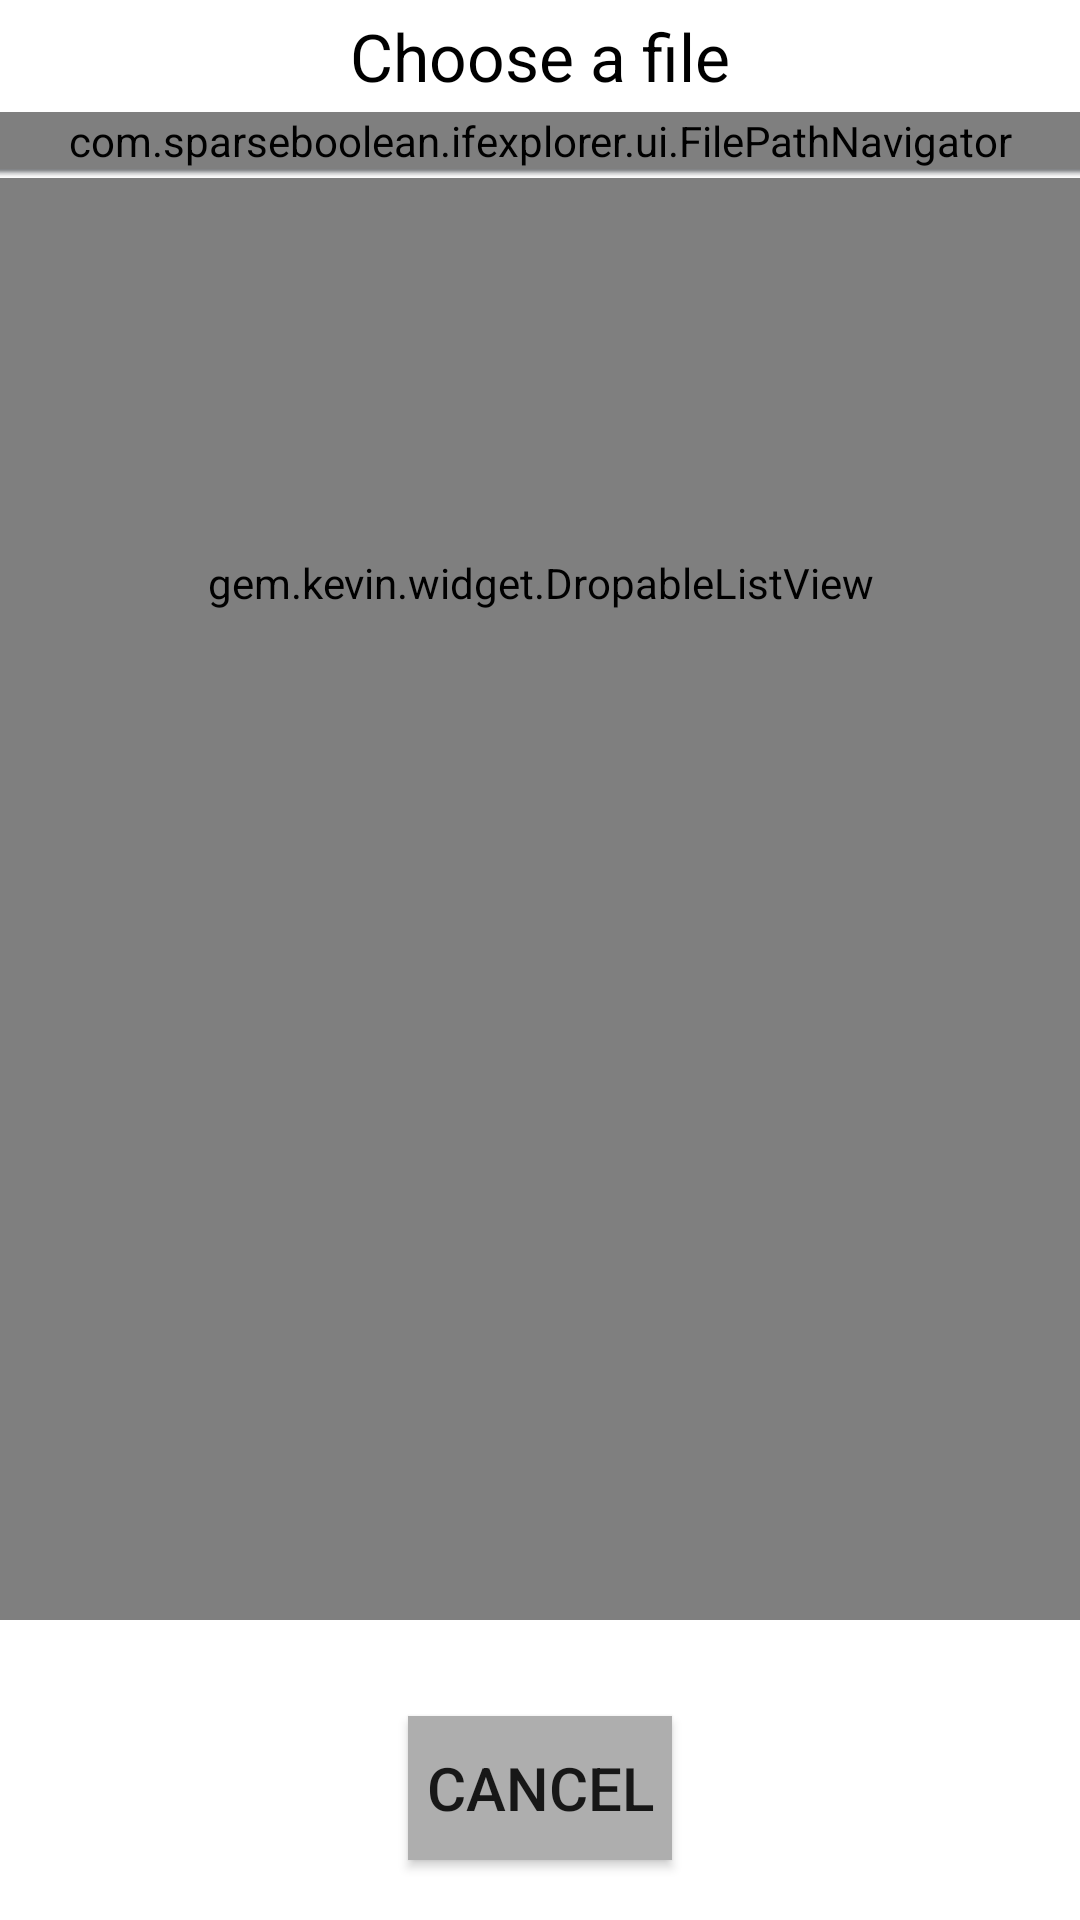

Here is an Android app screen rendered from its layout file. Give the layout XML and the strings, colors and styles it references.
<!-- AndroidManifest.xml: fallback theme Theme.MaterialComponents.DayNight.NoActionBar -->
<!-- res/layout/ifexplorer_file_chooser.xml -->
<?xml version="1.0" encoding="utf-8"?>
<FrameLayout xmlns:android="http://schemas.android.com/apk/res/android"
    android:id="@+id/contentView"
    android:layout_width="match_parent"
    android:layout_height="match_parent"
    android:layout_marginBottom="40dp"
    android:layout_marginTop="40dp"
    android:background="#FFFFFF" >

    <LinearLayout
        android:id="@+id/file_chooser_dialog"
        android:layout_width="match_parent"
        android:layout_height="match_parent"
        android:layout_gravity="center"
        android:orientation="vertical"
        android:paddingBottom="100dp" >

        <TextView
            android:id="@+id/titleText"
            android:layout_width="match_parent"
            android:layout_height="wrap_content"
            android:gravity="center"
            android:padding="4dp"
            android:text="@string/choose_single_file"
            android:textColor="@color/black"
            android:textSize="22sp" />

        <LinearLayout
            android:id="@+id/task_bar"
            android:layout_width="match_parent"
            android:layout_height="wrap_content"
            android:background="@color/gray"
            android:orientation="vertical" >

            <LinearLayout
                android:id="@+id/address_bar"
                android:layout_width="match_parent"
                android:layout_height="0dp"
                android:layout_weight="10"
                android:background="@color/gray"
                android:orientation="horizontal" >

                <com.sparseboolean.ifexplorer.ui.FilePathNavigator
                    android:id="@+id/filePath_navigator"
                    android:layout_width="match_parent"
                    android:layout_height="wrap_content"
                    android:layout_gravity="center_vertical" />

                <ImageView
                    android:id="@+id/task_bar_divider"
                    android:layout_width="match_parent"
                    android:layout_height="1dp"
                    android:background="@color/white" />
            </LinearLayout>
        </LinearLayout>

        <LinearLayout
            android:id="@+id/task_bar_shadow"
            android:layout_width="match_parent"
            android:layout_height="@dimen/address_bar_shadow_height"
            android:background="@drawable/address_bar_shadow"
            android:orientation="horizontal" >
        </LinearLayout>

        <RelativeLayout
            android:layout_width="match_parent"
            android:layout_height="match_parent"
            android:background="@color/white" >

            <gem.com.slidinglayer.SlidingLayer
                xmlns:slidingLayer="http://schemas.android.com/apk/res-auto"
                android:id="@+id/sliding_panel"
                android:layout_width="match_parent"
                android:layout_height="match_parent" >

                <LinearLayout
                    android:id="@+id/task_center_miniPanel"
                    android:layout_width="match_parent"
                    android:layout_height="match_parent"
                    android:background="@color/gray"
                    android:orientation="vertical" >

                    <com.sparseboolean.ifexplorer.ui.TaskGroupListWidget
                        android:id="@+id/internal_collection"
                        android:layout_width="match_parent"
                        android:layout_height="wrap_content" />

                    <com.sparseboolean.ifexplorer.ui.TaskGroupListWidget
                        android:id="@+id/sdcard_collection"
                        android:layout_width="match_parent"
                        android:layout_height="wrap_content" />

                    <com.sparseboolean.ifexplorer.ui.TaskGroupListWidget
                        android:id="@+id/usb1_disk_collection"
                        android:layout_width="match_parent"
                        android:layout_height="wrap_content" />

                    <com.sparseboolean.ifexplorer.ui.TaskGroupListWidget
                        android:id="@+id/usb2_disk_collection"
                        android:layout_width="match_parent"
                        android:layout_height="wrap_content" />

                    <com.sparseboolean.ifexplorer.ui.TaskGroupListWidget
                        android:id="@+id/usb3_disk_collection"
                        android:layout_width="match_parent"
                        android:layout_height="wrap_content" />

                    <com.sparseboolean.ifexplorer.ui.TaskGroupListWidget
                        android:id="@+id/usb4_disk_collection"
                        android:layout_width="match_parent"
                        android:layout_height="wrap_content" />

                    <com.sparseboolean.ifexplorer.ui.TaskGroupListWidget
                        android:id="@+id/usb_a_collection"
                        android:layout_width="match_parent"
                        android:layout_height="wrap_content" />

                    <com.sparseboolean.ifexplorer.ui.TaskGroupListWidget
                        android:id="@+id/usb_b_collection"
                        android:layout_width="match_parent"
                        android:layout_height="wrap_content" />

                    <com.sparseboolean.ifexplorer.ui.TaskGroupListWidget
                        android:id="@+id/usb_c_collection"
                        android:layout_width="match_parent"
                        android:layout_height="wrap_content" />

                    <com.sparseboolean.ifexplorer.ui.TaskGroupListWidget
                        android:id="@+id/usb_d_collection"
                        android:layout_width="match_parent"
                        android:layout_height="wrap_content" />
                </LinearLayout>
            </gem.com.slidinglayer.SlidingLayer>

            <gem.kevin.widget.DropableListView
                android:id="@+id/file_listview"
                android:layout_width="match_parent"
                android:layout_height="@dimen/fixed_file_list_height"
                android:cacheColorHint="#00000000"
                android:divider="@null"
                android:drawSelectorOnTop="false"
                android:fastScrollEnabled="true"
                android:listSelector="@color/black_transparent" />
        </RelativeLayout>
    </LinearLayout>

    <Button
        android:id="@+id/cancelButton"
        android:layout_width="wrap_content"
        android:layout_height="wrap_content"
        android:layout_gravity="center_horizontal|bottom"
        android:layout_marginBottom="20dp"
        android:background="@color/silver_gray"
        android:text="@string/cancel"
        android:textSize="20sp" />

</FrameLayout>
<!-- resources referenced by this layout -->
<resources>
  <color name="black">#000000</color>
  <color name="black_transparent">#00000000</color>
  <color name="gray">#ee666666</color>
  <color name="silver_gray">#aeaeae</color>
  <color name="white">#FFFFFF</color>
  <dimen name="address_bar_shadow_height">5dp</dimen>
  <dimen name="fixed_file_list_height">640dp</dimen>
  <string name="cancel">"Cancel"</string>
  <string name="choose_single_file">"Choose a file"</string>
</resources>
